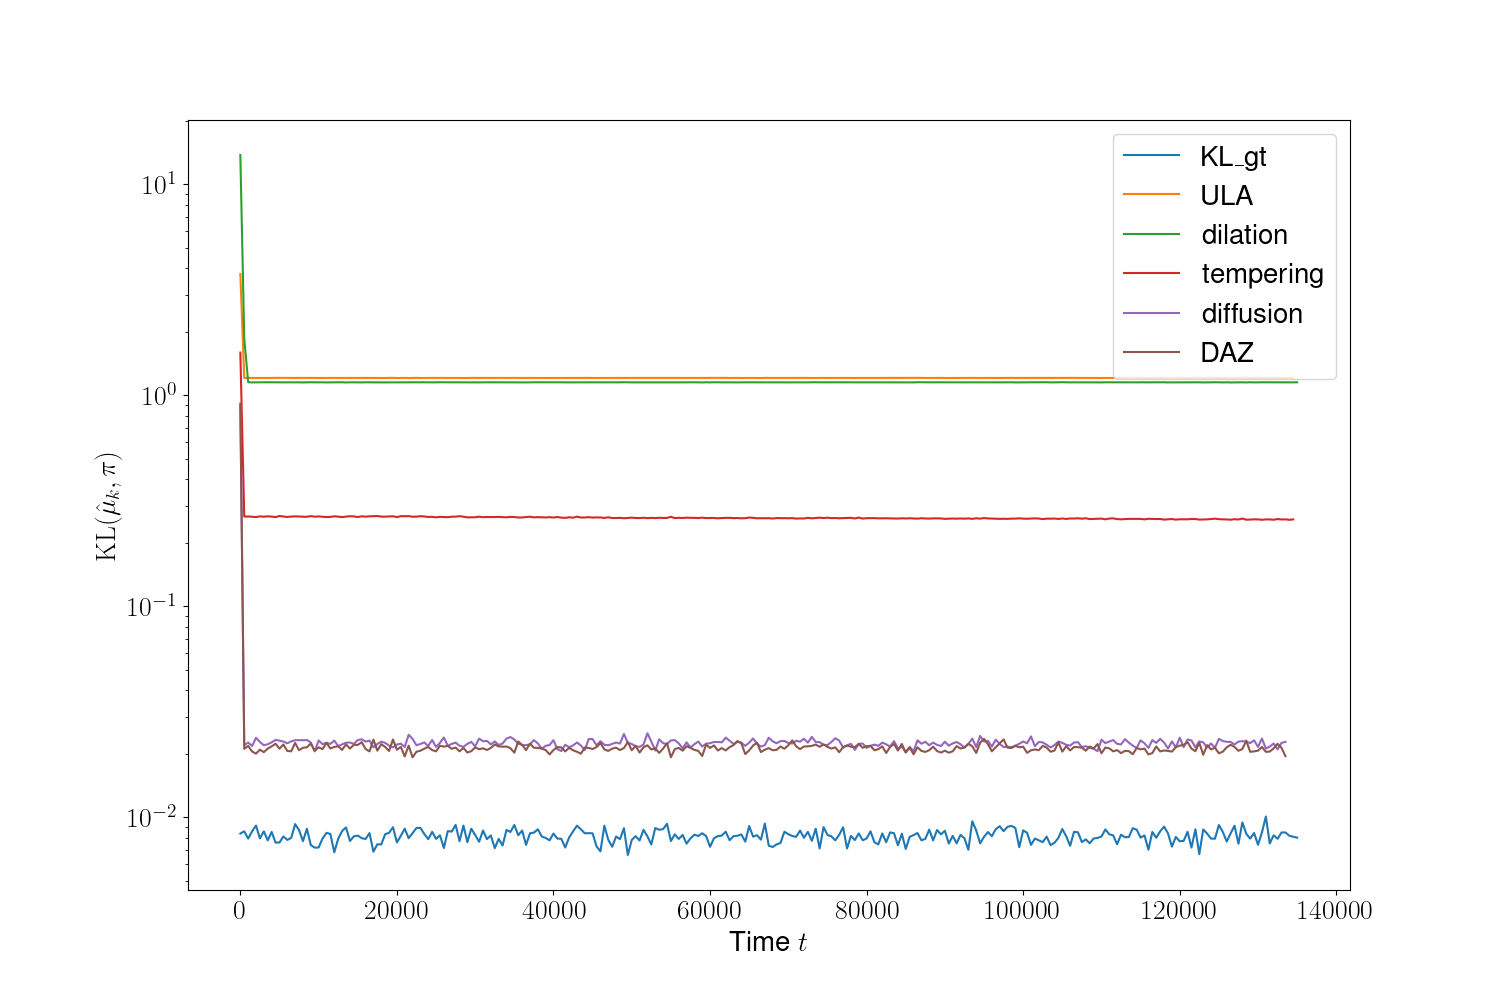

Source data for this figure (header and first rows):
iter, KL_gt, ULA, dilation, tempering, diffusion, DAZ
0, 0.008369, 3.758, 13.78, 1.595, 0.8936, 0.9137
500, 0.00858, 1.21, 1.86, 0.2663, 0.02195, 0.02111
1000, 0.007924, 1.209, 1.154, 0.2666, 0.0226, 0.02178
1500, 0.008571, 1.209, 1.152, 0.2658, 0.02178, 0.0205
2000, 0.009133, 1.21, 1.153, 0.265, 0.02381, 0.02003
2500, 0.007943, 1.21, 1.153, 0.267, 0.02276, 0.02092
3000, 0.008577, 1.209, 1.154, 0.2658, 0.02195, 0.02036
3500, 0.007776, 1.209, 1.154, 0.2671, 0.02219, 0.02118
4000, 0.00852, 1.21, 1.153, 0.2663, 0.02265, 0.02169
4500, 0.007586, 1.21, 1.154, 0.2648, 0.02326, 0.02232
5000, 0.007597, 1.211, 1.153, 0.2681, 0.02309, 0.02114
5500, 0.008111, 1.21, 1.153, 0.2665, 0.02285, 0.02213
6000, 0.007811, 1.21, 1.153, 0.2653, 0.02242, 0.02063
6500, 0.007985, 1.21, 1.153, 0.2664, 0.0229, 0.02055
7000, 0.009285, 1.209, 1.152, 0.2669, 0.02319, 0.02251
7500, 0.008692, 1.21, 1.153, 0.2666, 0.02321, 0.0208
8000, 0.007703, 1.21, 1.151, 0.2659, 0.02319, 0.02136
8500, 0.008824, 1.21, 1.153, 0.2658, 0.02324, 0.02146
9000, 0.007386, 1.21, 1.154, 0.2677, 0.0226, 0.02236
9500, 0.007178, 1.21, 1.153, 0.266, 0.02052, 0.02068
10000, 0.00719, 1.209, 1.153, 0.2668, 0.02312, 0.02145
10500, 0.007927, 1.209, 1.153, 0.2657, 0.02221, 0.02104
11000, 0.008437, 1.209, 1.152, 0.2649, 0.02257, 0.02253
11500, 0.008338, 1.21, 1.152, 0.2654, 0.02228, 0.02119
12000, 0.006823, 1.21, 1.153, 0.2671, 0.0231, 0.02155
12500, 0.007908, 1.209, 1.152, 0.2661, 0.02176, 0.02169
13000, 0.008603, 1.209, 1.154, 0.2649, 0.02217, 0.02087
13500, 0.008955, 1.21, 1.151, 0.2663, 0.02257, 0.02218
14000, 0.007721, 1.209, 1.153, 0.2674, 0.02262, 0.02116
14500, 0.008121, 1.209, 1.152, 0.2669, 0.02228, 0.02207
15000, 0.008191, 1.209, 1.152, 0.265, 0.02324, 0.02203
15500, 0.007962, 1.209, 1.152, 0.267, 0.02342, 0.02269
16000, 0.007891, 1.21, 1.153, 0.266, 0.02284, 0.02107
16500, 0.008417, 1.209, 1.153, 0.2671, 0.0231, 0.02051
17000, 0.006867, 1.209, 1.153, 0.2674, 0.02147, 0.02335
17500, 0.007447, 1.209, 1.153, 0.2679, 0.02225, 0.0207
18000, 0.007435, 1.209, 1.152, 0.2662, 0.02282, 0.0222
18500, 0.008315, 1.209, 1.152, 0.2661, 0.02253, 0.02155
19000, 0.008438, 1.209, 1.153, 0.2665, 0.02188, 0.02062
19500, 0.008977, 1.211, 1.153, 0.2672, 0.02146, 0.02338
20000, 0.007599, 1.208, 1.153, 0.2648, 0.02211, 0.02089
20500, 0.008168, 1.21, 1.153, 0.2675, 0.02233, 0.02156
21000, 0.008835, 1.21, 1.153, 0.2673, 0.02153, 0.01942
21500, 0.007959, 1.208, 1.152, 0.2678, 0.02461, 0.02185
22000, 0.008408, 1.209, 1.153, 0.2658, 0.02354, 0.01924
22500, 0.008904, 1.21, 1.154, 0.2662, 0.02194, 0.02046
23000, 0.008908, 1.209, 1.153, 0.2675, 0.02226, 0.02068
23500, 0.008332, 1.21, 1.153, 0.2666, 0.02264, 0.02114
24000, 0.007877, 1.21, 1.152, 0.2652, 0.02178, 0.02156
24500, 0.008531, 1.21, 1.153, 0.2656, 0.02326, 0.02082
25000, 0.007901, 1.21, 1.154, 0.2641, 0.02158, 0.02053
25500, 0.00822, 1.209, 1.154, 0.2655, 0.02251, 0.02183
26000, 0.007149, 1.21, 1.153, 0.2652, 0.02389, 0.02163
26500, 0.008602, 1.209, 1.152, 0.2646, 0.02184, 0.0218
27000, 0.008557, 1.209, 1.152, 0.2661, 0.02227, 0.02112
27500, 0.009205, 1.21, 1.152, 0.2661, 0.02258, 0.02141
28000, 0.007707, 1.209, 1.153, 0.2676, 0.02183, 0.02053
28500, 0.00913, 1.209, 1.153, 0.2659, 0.02158, 0.02131
29000, 0.007624, 1.209, 1.152, 0.264, 0.02229, 0.02028
29500, 0.008828, 1.21, 1.153, 0.2643, 0.02277, 0.02058
... 211 more rows
